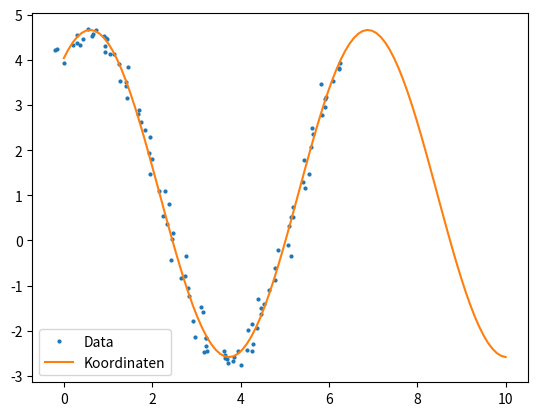

The script that saved this image:
import numpy as np
from matplotlib import pyplot as plt

# Einleitung
############
# Wir haben wieder eine Meßreihe, diesmal mit 100 Datenpunkten.
noise = 0.1
coords_x = np.linspace(0,6.28,100)
coords_y = 1.0 + 2.0 * np.sin(coords_x) + 3.0 * np.cos(coords_x)
coords_x = coords_x + np.random.normal(0.0, noise, coords_x.shape)
coords_y = coords_y + np.random.normal(0.0, noise, coords_y.shape)

# Aufgabe 2a
############
# Plotten Sie die Koordinaten in ein Koordinatensystem um sich einen 
# Überblick zu verschaffen

plt.plot(coords_x, coords_y, label="Data", linestyle="", marker="o", markersize=2)


# Aufgabe 2b
############
# Schätzen Sie nun wie in Aufgabe 1 ein lineares Modell der Form
#
#   y = w0 + w1 * sin(x) + w2 * cos(x)
#
# Geben Sie die geschätzten Modellparameter auf der Konsole aus

def fun(x, w):
    return w[0] + w[1]*np.sin(x) + w[2]*np.cos(x)

# Create THE X-Matrix
ones_column = np.ones_like(coords_x)       # Spalte mit Einsen für w0
column1 = np.sin(coords_x)                     # Spalte für w[1]* np.sin(x)
column2 = np.cos(coords_x)            # Spalte für w[2]*np.cos(x)


# X-Matrix durch Stacken der Spalten
X = np.stack((ones_column, column1, column2), axis=1)
print(X)

# Pseudo-Inverse Berechnen
inv = np.linalg.inv(X.T @ X) @ X.T

# Omega berechnen
w = inv @ coords_y
print(w)



# Aufgabe 2c
############
# Plotten Sie die durch ihre Modellparameter geschätzte Funktion in das gleiche Koordinatensystem

lin_x = np.linspace(0 ,10, 100)
plt.plot(lin_x, fun(lin_x, w), label="Koordinaten")
 


plt.legend()
plt.show()